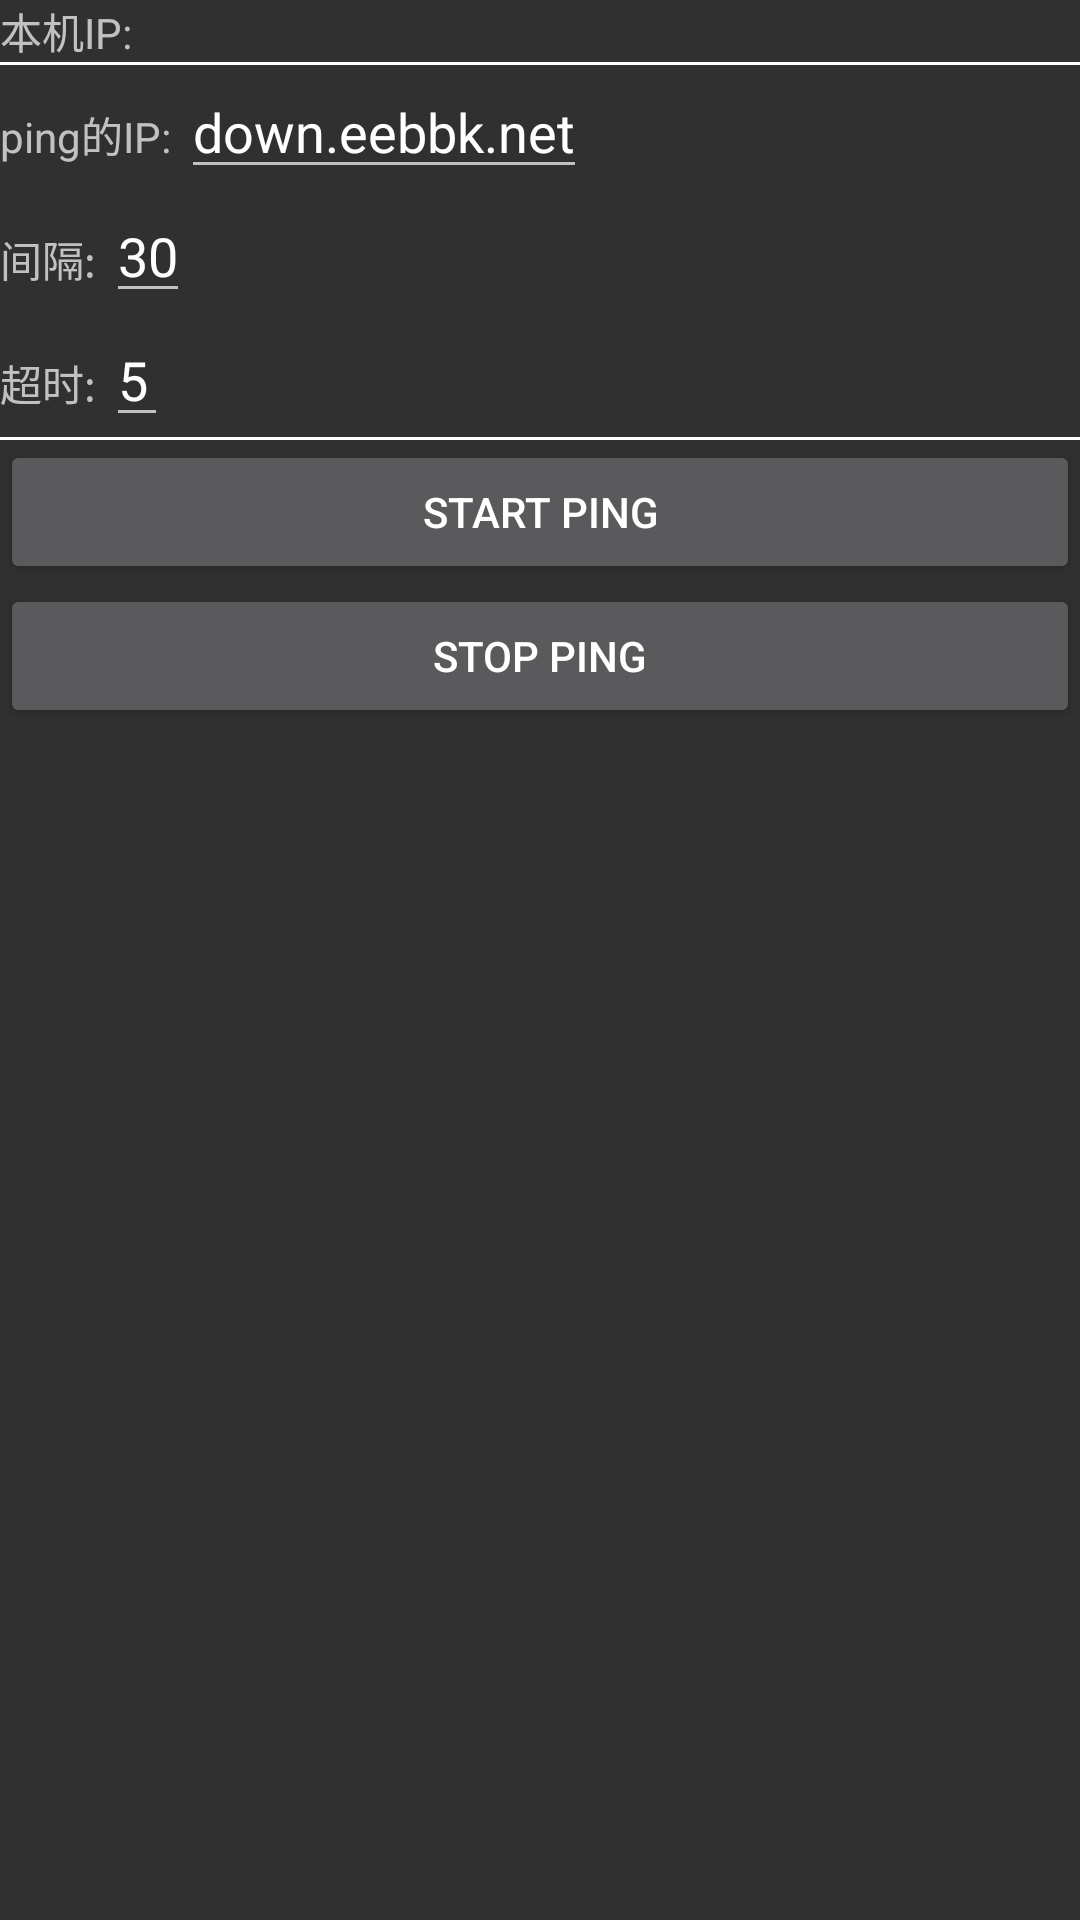

This screen was rendered from an Android layout file. Write that file and the resources it references.
<!-- AndroidManifest.xml: application theme AppTheme -->
<!-- res/layout/activity_net_test.xml -->
<?xml version="1.0" encoding="utf-8"?>
<LinearLayout
    xmlns:android="http://schemas.android.com/apk/res/android"
    xmlns:tools="http://schemas.android.com/tools"
    android:layout_width="match_parent"
    android:layout_height="match_parent"
    android:orientation="vertical"
    tools:context="com.eebbk.bfc.download.demo.net_test.NetTestActivity">

    <LinearLayout
        android:layout_width="match_parent"
        android:layout_height="wrap_content">

        <TextView
            android:layout_width="wrap_content"
            android:layout_height="wrap_content"
            android:text="本机IP:"/>

        <TextView
            android:id="@+id/tv_machine_ip"
            android:layout_width="wrap_content"
            android:layout_height="wrap_content"/>
    </LinearLayout>

    <View
        android:layout_width="match_parent"
        android:layout_height="1dp"
        android:background="#fff"/>

    <LinearLayout
        android:layout_width="match_parent"
        android:layout_height="wrap_content">

        <TextView
            android:layout_width="wrap_content"
            android:layout_height="wrap_content"
            android:text="ping的IP: "/>

        <EditText
            android:id="@+id/et_ping_ip"
            android:layout_width="wrap_content"
            android:layout_height="wrap_content"
            android:maxLines="1"
            android:text="down.eebbk.net"/>
    </LinearLayout>

    <LinearLayout
        android:layout_width="match_parent"
        android:layout_height="wrap_content">

        <TextView
            android:layout_width="wrap_content"
            android:layout_height="wrap_content"
            android:text="间隔: "/>

        <EditText
            android:id="@+id/et_ping_interval_time"
            android:layout_width="wrap_content"
            android:layout_height="wrap_content"
            android:inputType="number"
            android:maxLines="1"
            android:text="30"/>
    </LinearLayout>

    <LinearLayout
        android:layout_width="match_parent"
        android:layout_height="wrap_content">

        <TextView
            android:layout_width="wrap_content"
            android:layout_height="wrap_content"
            android:text="超时: "/>

        <EditText
            android:id="@+id/et_ping_timeout"
            android:layout_width="wrap_content"
            android:layout_height="wrap_content"
            android:inputType="number"
            android:maxLines="1"
            android:text="5"/>
    </LinearLayout>

    <View
        android:layout_width="match_parent"
        android:layout_height="1dp"
        android:background="#fff"/>


    <Button
        android:id="@+id/btn_start_ping"
        android:layout_width="match_parent"
        android:layout_height="wrap_content"
        android:onClick="startPing"
        android:text="start ping"/>

    <Button
        android:layout_width="match_parent"
        android:layout_height="wrap_content"
        android:onClick="stopPing"
        android:text="stop ping"/>

    <TextView
        android:id="@+id/tv_ping_log"
        android:layout_width="match_parent"
        android:layout_height="160dp"/>

</LinearLayout>
<!-- resources referenced by this layout -->
<resources>
  <style name="AppTheme" parent="Theme.AppCompat">
          
          <item name="colorPrimary">@color/colorPrimary</item>
          <item name="colorPrimaryDark">@color/colorPrimaryDark</item>
          <item name="colorAccent">@color/colorAccent</item>
      </style>
  <color name="colorPrimary">#3F51B5</color>
  <color name="colorPrimaryDark">#303F9F</color>
  <color name="colorAccent">#FF4081</color>
</resources>
